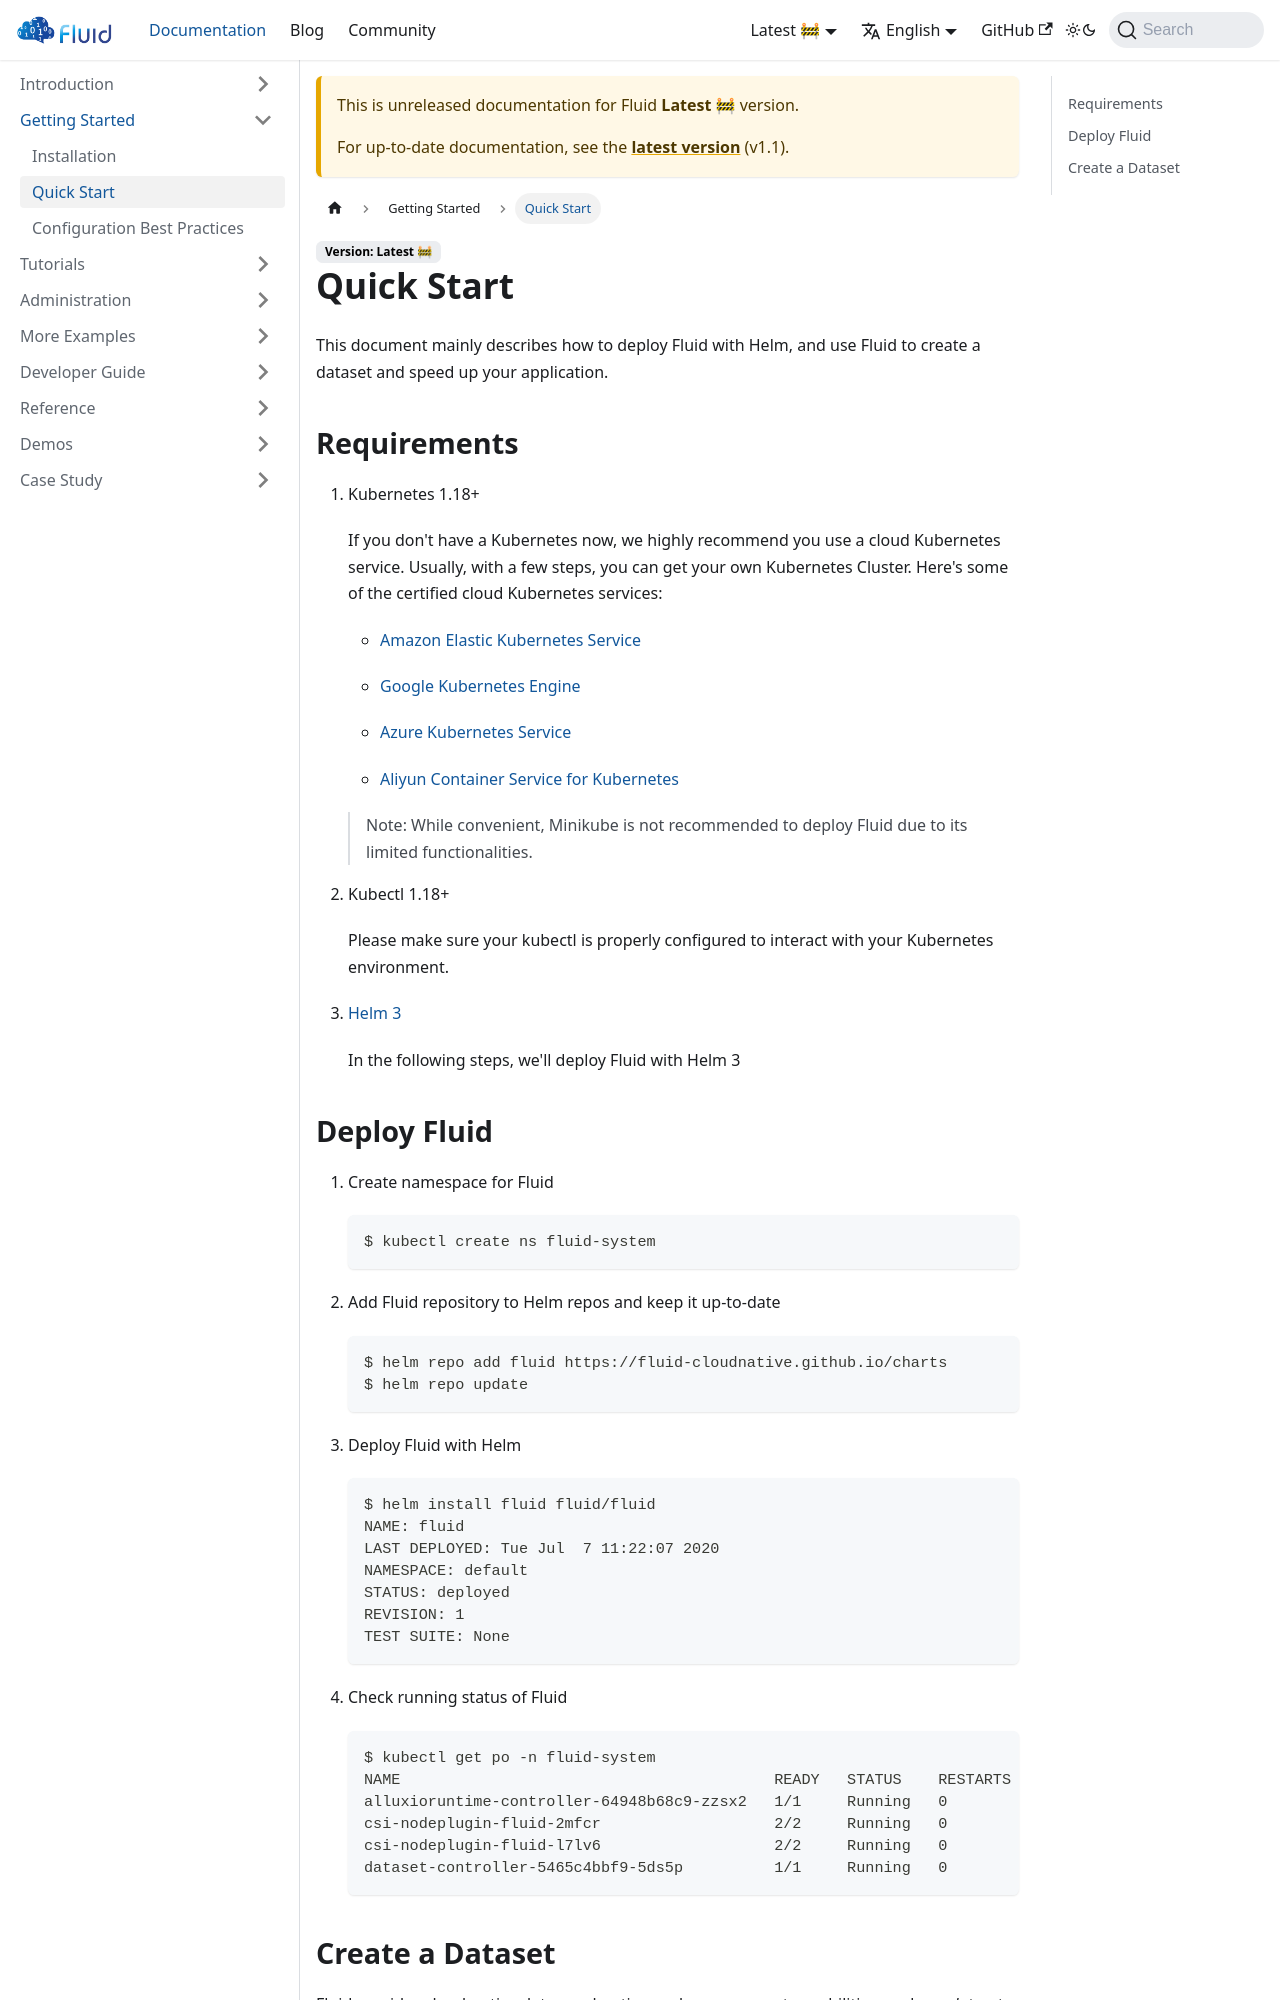

repository: fluid-cloudnative/fluid-cloudnative.github.io · page: docs/next/getting-started/quick-start.html · generator: docusaurus

---
sidebar_label: Quick Start
sidebar_position: 2
---

# Quick Start

This document mainly describes how to deploy Fluid with Helm, and use Fluid to create a dataset and speed up your application.  

## Requirements  

1. Kubernetes 1.18+

    If you don't have a Kubernetes now, we highly recommend you use a cloud Kubernetes service. Usually, with a few steps, you can get your own Kubernetes Cluster. Here's some of the certified cloud Kubernetes services: 
    - [Amazon Elastic Kubernetes Service](https://aws.amazon.com/eks/)
    - [Google Kubernetes Engine](https://cloud.google.com/kubernetes-engine/)
    - [Azure Kubernetes Service](https://docs.microsoft.com/en-us/azure/aks/tutorial-kubernetes-deploy-cluster)
    - [Aliyun Container Service for Kubernetes](https://www.aliyun.com/product/kubernetes)

    > Note: While convenient, Minikube is not recommended to deploy Fluid due to its limited functionalities.

2. Kubectl 1.18+

    Please make sure your kubectl is properly configured to interact with your Kubernetes environment.

3. [Helm 3](https://helm.sh/docs/intro/install/)

    In the following steps, we'll deploy Fluid with Helm 3

## Deploy Fluid  
1. Create namespace for Fluid 
    ```shell
    $ kubectl create ns fluid-system
    ```  
2. Add Fluid repository to Helm repos and keep it up-to-date

    ```shell
    $ helm repo add fluid https://fluid-cloudnative.github.io/charts
    $ helm repo update
    ```

3. Deploy Fluid with Helm
    ```shell
    $ helm install fluid fluid/fluid
    NAME: fluid
    LAST DEPLOYED: Tue Jul  7 11:22:07 2020
    NAMESPACE: default
    STATUS: deployed
    REVISION: 1
    TEST SUITE: None
    ```

4. Check running status of Fluid
    ```shell
    $ kubectl get po -n fluid-system
    NAME                                         READY   STATUS    RESTARTS   AGE
    alluxioruntime-controller-64948b68c9-zzsx2   1/1     Running   0          108s
    csi-nodeplugin-fluid-2mfcr                   2/2     Running   0          108s
    csi-nodeplugin-fluid-l7lv6                   2/2     Running   0          108s
    dataset-controller-5465c4bbf9-5ds5p          1/1     Running   0          108s
    ```
